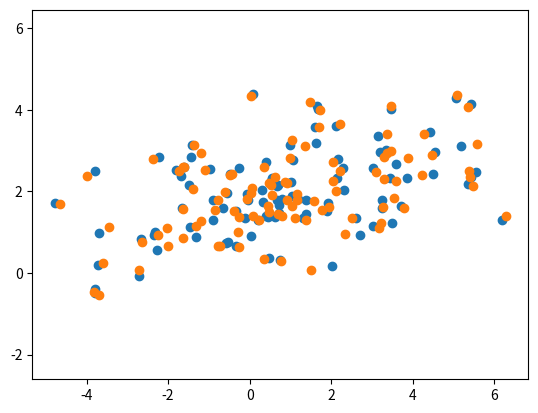

Reproduce this figure in Python.
# -*- coding: utf-8 -*-
"""
Created on Mon Jan 30 09:41:55 2023

[redacted]
"""

import numpy as np
import matplotlib.pyplot as plt
from math import exp, log
from scipy.special import factorial


def pushfwd(particles, f_fwd):
    J = particles.shape[0]
    if particles.ndim == 1:
        return np.array([f_fwd(p) for p in particles])
    else:
        return np.stack([f_fwd(particles[i,...]) for i in range(J)])
    

def weights_from_like(particles, like_fnc):
    # assume first dimension is number of particles
    J = particles.shape[0]
    if particles.ndim == 1:    
        wt = np.array([like_fnc(particles[j]) for j in range(J)])
        wt /= np.sum(wt)
    else:
        wt = np.array([like_fnc(particles[j, ...]) for j in range(J)])
        wt /= np.sum(wt, axis=0)
    return wt


def resample(particles, weights, N=None):
  # we assume number of parameters is first dimension
  if N is None:
    N = particles.shape[0]

  weights_cumul = np.cumsum(weights)/np.sum(weights)
  alpha = np.random.uniform(size=N)
  indices = np.searchsorted(weights_cumul, alpha)
  if particles.ndim > 1:
    return particles[indices,...]
  else:
    return particles[indices] 

def rejuvenate(particles, cov=None):
    # assume first dimension is number of particles
    J = particles.shape[0]
    if particles.ndim == 1:   
        # cov needs to be a number!
        if cov is None:
            # heuristic guess at rejuvenation covariance: 1% of inner population variance. Will not work well with multiple clusters I guess
            cov = np.var(particles) * 0.0001 
        particles += np.random.normal(0, sqrt(cov), J)
    else:
        if cov is None:
            cov = np.cov(particles, rowvar = False)*0.005
        particles += np.random.multivariate_normal(np.zeros(particles.shape[1]), cov, J)
    
    
    return particles 

if __name__ == "__main__":
    particles = np.random.multivariate_normal(np.array([1,2]), np.array([[6,1],[1,1]]), size=100)
    plt.figure()
    plt.scatter(particles[:,0], particles[:,1])
    plt.axis("equal")
    particles2 = rejuvenate(particles)
    plt.scatter(particles2[:,0], particles2[:,1])
    
